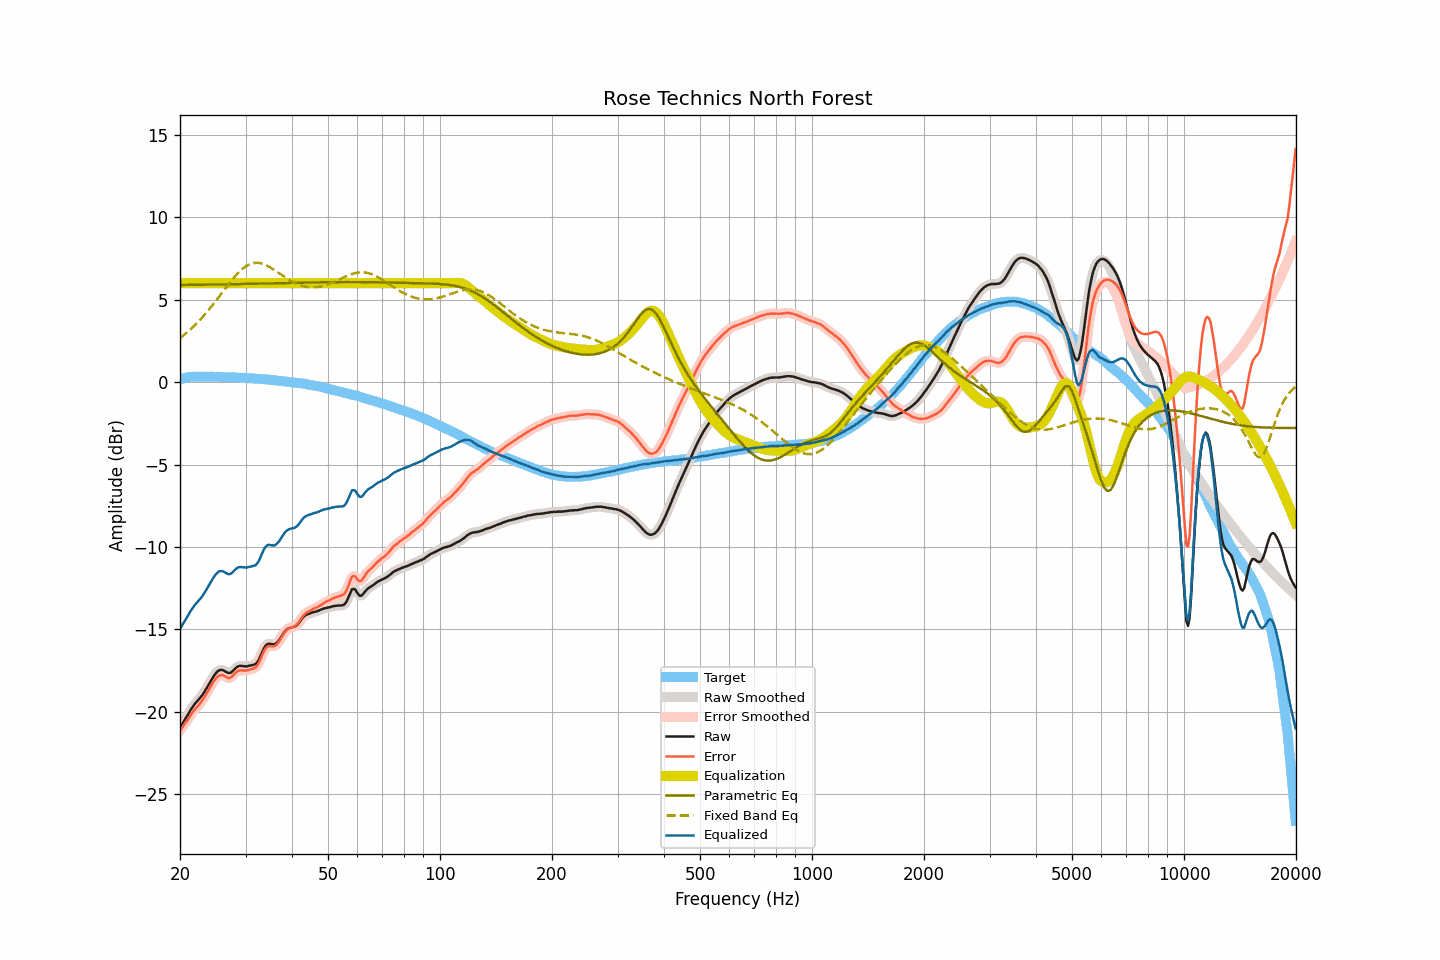

Source data for this figure (header and first rows):
frequency, raw, smoothed, error, error_smoothed, equalization, parametric_eq, fixed_band_eq, equalized_raw, equalized_smoothed, target
20.00, -20.97, -20.97, -21.13, -21.13, 6.00, 5.89, 2.67, -14.97, -14.97, 0.16
20.20, -20.81, -20.81, -21.00, -21.00, 6.00, 5.89, 2.74, -14.81, -14.81, 0.19
20.40, -20.64, -20.64, -20.86, -20.86, 6.00, 5.89, 2.82, -14.64, -14.64, 0.22
20.61, -20.48, -20.48, -20.72, -20.73, 6.00, 5.89, 2.90, -14.48, -14.48, 0.24
20.81, -20.32, -20.32, -20.59, -20.59, 6.00, 5.89, 2.98, -14.32, -14.32, 0.27
21.02, -20.16, -20.15, -20.46, -20.45, 6.00, 5.89, 3.07, -14.16, -14.15, 0.30
21.23, -19.99, -19.99, -20.30, -20.30, 6.00, 5.90, 3.15, -13.99, -13.99, 0.31
21.44, -19.83, -19.83, -20.15, -20.15, 6.00, 5.90, 3.24, -13.83, -13.83, 0.32
21.66, -19.69, -19.68, -20.02, -20.01, 6.00, 5.90, 3.34, -13.69, -13.68, 0.33
21.87, -19.55, -19.55, -19.88, -19.89, 6.00, 5.90, 3.43, -13.55, -13.55, 0.33
22.09, -19.44, -19.44, -19.78, -19.77, 6.00, 5.90, 3.53, -13.44, -13.44, 0.34
22.31, -19.33, -19.32, -19.67, -19.66, 6.00, 5.90, 3.63, -13.33, -13.32, 0.34
22.54, -19.21, -19.21, -19.55, -19.55, 6.00, 5.90, 3.73, -13.21, -13.21, 0.34
22.76, -19.10, -19.10, -19.43, -19.43, 6.00, 5.91, 3.84, -13.10, -13.10, 0.34
22.99, -18.97, -18.96, -19.30, -19.29, 6.00, 5.91, 3.94, -12.97, -12.96, 0.33
23.22, -18.82, -18.82, -19.14, -19.15, 6.00, 5.91, 4.05, -12.82, -12.82, 0.33
23.45, -18.66, -18.66, -18.98, -18.98, 6.00, 5.91, 4.17, -12.66, -12.66, 0.32
23.69, -18.49, -18.49, -18.82, -18.81, 6.00, 5.91, 4.28, -12.49, -12.49, 0.32
23.92, -18.32, -18.32, -18.64, -18.65, 6.00, 5.91, 4.40, -12.32, -12.32, 0.32
24.16, -18.15, -18.15, -18.48, -18.48, 6.00, 5.92, 4.52, -12.15, -12.15, 0.33
24.40, -17.99, -17.98, -18.32, -18.31, 6.00, 5.92, 4.64, -11.99, -11.98, 0.33
24.65, -17.83, -17.83, -18.15, -18.16, 6.00, 5.92, 4.76, -11.83, -11.83, 0.32
24.89, -17.70, -17.70, -18.02, -18.02, 6.00, 5.92, 4.89, -11.70, -11.70, 0.32
25.14, -17.59, -17.58, -17.91, -17.90, 6.00, 5.92, 5.02, -11.59, -11.58, 0.32
25.39, -17.50, -17.51, -17.82, -17.82, 6.00, 5.92, 5.14, -11.50, -11.51, 0.32
25.65, -17.47, -17.46, -17.79, -17.78, 6.00, 5.93, 5.27, -11.47, -11.46, 0.32
25.91, -17.46, -17.46, -17.76, -17.77, 6.00, 5.93, 5.40, -11.46, -11.46, 0.31
26.16, -17.49, -17.49, -17.79, -17.80, 6.00, 5.93, 5.53, -11.49, -11.49, 0.30
26.43, -17.55, -17.55, -17.85, -17.85, 6.00, 5.93, 5.66, -11.55, -11.55, 0.30
26.69, -17.60, -17.60, -17.90, -17.91, 6.00, 5.93, 5.79, -11.60, -11.60, 0.30
26.96, -17.65, -17.64, -17.95, -17.94, 6.00, 5.93, 5.91, -11.65, -11.64, 0.30
27.23, -17.65, -17.64, -17.95, -17.94, 6.00, 5.94, 6.04, -11.65, -11.64, 0.30
27.50, -17.60, -17.59, -17.90, -17.89, 6.00, 5.94, 6.16, -11.60, -11.59, 0.30
27.77, -17.51, -17.51, -17.79, -17.80, 6.00, 5.94, 6.28, -11.51, -11.51, 0.29
28.05, -17.41, -17.41, -17.69, -17.69, 6.00, 5.94, 6.39, -11.41, -11.41, 0.29
28.33, -17.32, -17.32, -17.59, -17.60, 6.00, 5.94, 6.50, -11.32, -11.32, 0.27
28.62, -17.25, -17.26, -17.52, -17.53, 6.00, 5.95, 6.61, -11.25, -11.26, 0.27
28.90, -17.22, -17.22, -17.49, -17.49, 6.00, 5.95, 6.71, -11.22, -11.22, 0.27
29.19, -17.22, -17.22, -17.48, -17.48, 6.00, 5.95, 6.80, -11.22, -11.22, 0.26
29.48, -17.23, -17.23, -17.50, -17.49, 6.00, 5.95, 6.88, -11.23, -11.23, 0.27
29.78, -17.24, -17.24, -17.49, -17.50, 6.00, 5.95, 6.96, -11.24, -11.24, 0.26
30.08, -17.25, -17.24, -17.50, -17.50, 6.00, 5.96, 7.03, -11.25, -11.24, 0.25
30.38, -17.24, -17.23, -17.48, -17.48, 6.00, 5.96, 7.09, -11.24, -11.23, 0.24
30.68, -17.21, -17.22, -17.45, -17.45, 6.00, 5.96, 7.13, -11.21, -11.22, 0.24
30.99, -17.19, -17.19, -17.42, -17.42, 6.00, 5.96, 7.18, -11.19, -11.19, 0.23
31.30, -17.17, -17.17, -17.39, -17.40, 6.00, 5.96, 7.20, -11.17, -11.17, 0.23
31.61, -17.14, -17.15, -17.36, -17.36, 6.00, 5.97, 7.23, -11.14, -11.15, 0.22
31.93, -17.11, -17.10, -17.32, -17.31, 6.00, 5.97, 7.23, -11.11, -11.10, 0.21
32.24, -17.00, -17.00, -17.20, -17.20, 6.00, 5.97, 7.24, -11.00, -11.00, 0.20
32.57, -16.86, -16.85, -17.06, -17.04, 6.00, 5.97, 7.23, -10.86, -10.85, 0.20
32.89, -16.64, -16.64, -16.83, -16.83, 6.00, 5.98, 7.21, -10.64, -10.64, 0.19
33.22, -16.42, -16.41, -16.60, -16.60, 6.00, 5.98, 7.19, -10.42, -10.41, 0.18
33.55, -16.19, -16.20, -16.36, -16.37, 6.00, 5.98, 7.16, -10.19, -10.20, 0.18
33.89, -16.02, -16.03, -16.18, -16.20, 6.00, 5.98, 7.12, -10.02, -10.03, 0.17
34.23, -15.92, -15.92, -16.08, -16.08, 6.00, 5.98, 7.07, -9.92, -9.92, 0.16
34.57, -15.87, -15.88, -16.02, -16.03, 6.00, 5.99, 7.02, -9.87, -9.88, 0.15
34.92, -15.88, -15.88, -16.01, -16.02, 6.00, 5.99, 6.97, -9.88, -9.88, 0.14
35.27, -15.90, -15.90, -16.03, -16.02, 6.00, 5.99, 6.91, -9.90, -9.90, 0.13
35.62, -15.91, -15.91, -16.03, -16.03, 6.00, 5.99, 6.84, -9.91, -9.91, 0.12
35.97, -15.90, -15.89, -16.00, -16.00, 6.00, 6.00, 6.78, -9.90, -9.89, 0.11
... 635 more rows
